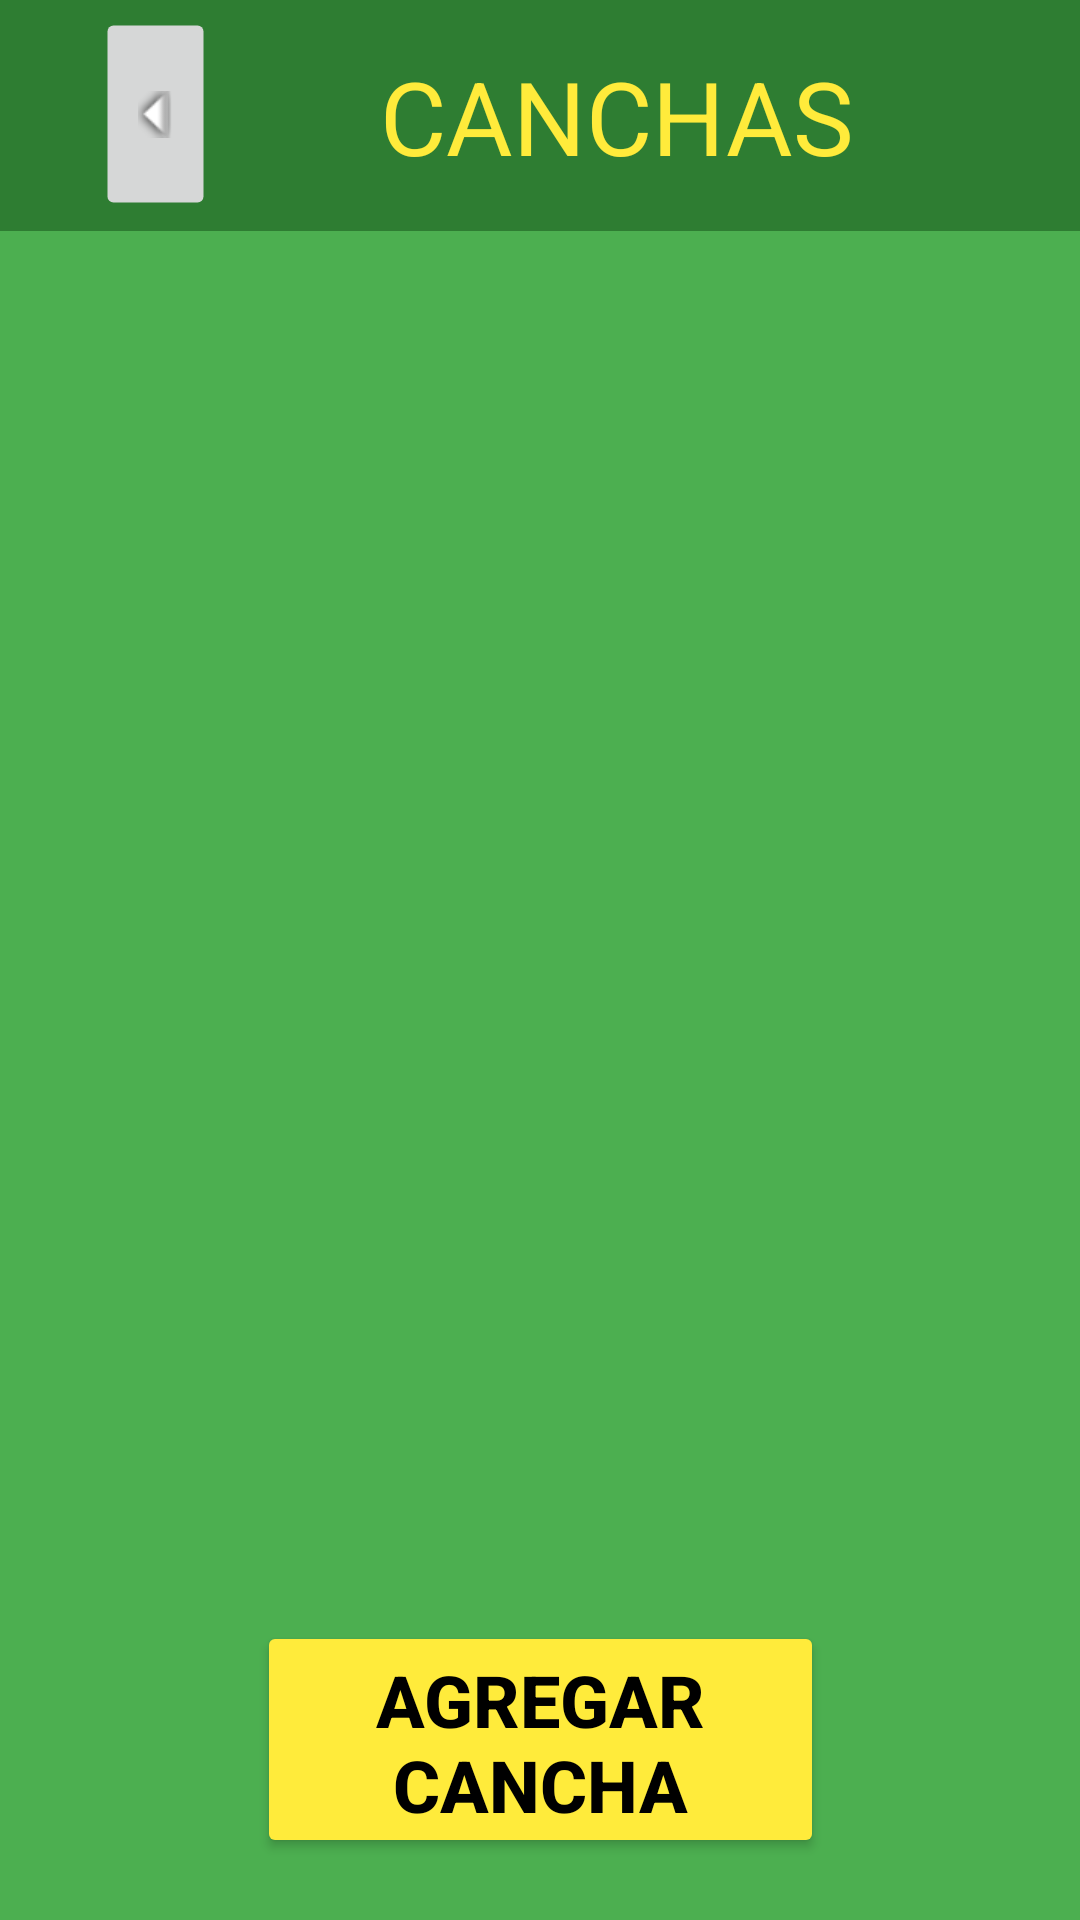

The Android layout XML behind this screen, and the referenced resources:
<!-- AndroidManifest.xml: application theme Theme.FUTGOL -->
<!-- res/layout/activity_canchas.xml -->
<?xml version="1.0" encoding="utf-8"?>
<androidx.constraintlayout.widget.ConstraintLayout xmlns:android="http://schemas.android.com/apk/res/android"
    xmlns:app="http://schemas.android.com/apk/res-auto"
    xmlns:tools="http://schemas.android.com/tools"
    android:layout_width="match_parent"
    android:layout_height="match_parent"
    android:background="@color/green_500"
    tools:context=".Canchas">

    <androidx.appcompat.widget.Toolbar
        android:id="@+id/toolbar11"
        android:layout_width="412dp"
        android:layout_height="77dp"
        android:background="@color/green_800"
        android:minHeight="?attr/actionBarSize"
        android:theme="?attr/actionBarTheme"
        app:layout_constraintBottom_toBottomOf="parent"
        app:layout_constraintEnd_toEndOf="parent"
        app:layout_constraintHorizontal_bias="1.0"
        app:layout_constraintStart_toStartOf="parent"
        app:layout_constraintTop_toTopOf="parent"
        app:layout_constraintVertical_bias="0.0" />

    <TextView
        android:id="@+id/tbdeshabilitar2"
        android:layout_width="wrap_content"
        android:layout_height="wrap_content"
        android:layout_marginTop="16dp"
        android:layout_marginEnd="73dp"
        android:text="CANCHAS"
        android:textColor="@color/yellow_500"
        android:textSize="34sp"
        app:layout_constraintEnd_toEndOf="parent"
        app:layout_constraintStart_toEndOf="@+id/imageButton14"
        app:layout_constraintTop_toTopOf="parent" />


    <ImageButton
        android:id="@+id/imageButton14"
        android:layout_width="67dp"
        android:layout_height="44dp"
        android:layout_marginStart="16dp"
        android:layout_marginTop="16dp"
        android:layout_marginEnd="39dp"
        android:layout_marginBottom="16dp"
        android:onClick="volver"
        android:rotation="90"
        app:layout_constraintBottom_toBottomOf="@+id/toolbar11"
        app:layout_constraintEnd_toStartOf="@+id/tbdeshabilitar2"
        app:layout_constraintStart_toStartOf="parent"
        app:layout_constraintTop_toTopOf="parent"
        app:layout_constraintVertical_bias="0.0"
        app:srcCompat="@android:drawable/arrow_down_float" />

    <ScrollView
        android:id="@+id/canchasContainer"
        android:layout_width="402dp"
        android:layout_height="429dp"
        app:layout_constraintBottom_toTopOf="@+id/btnAgregarCancha"
        app:layout_constraintEnd_toEndOf="parent"
        app:layout_constraintStart_toStartOf="parent"
        app:layout_constraintTop_toBottomOf="@+id/tbdeshabilitar2">

        <LinearLayout
            android:id="@+id/canchasLayout"
            android:layout_width="match_parent"
            android:layout_height="wrap_content"
            android:orientation="vertical" />
    </ScrollView>

    <Button
        android:id="@+id/btnAgregarCancha"
        android:layout_width="189dp"
        android:layout_height="79dp"
        android:backgroundTint="@color/yellow_500"
        android:text="Agregar Cancha"
        android:textColor="@color/black"
        android:textSize="24sp"
        android:textStyle="bold"
        app:layout_constraintBottom_toBottomOf="parent"
        app:layout_constraintEnd_toEndOf="parent"
        app:layout_constraintStart_toStartOf="parent"
        app:layout_constraintTop_toTopOf="parent"
        app:layout_constraintVertical_bias="0.963" />

</androidx.constraintlayout.widget.ConstraintLayout>
<!-- resources referenced by this layout -->
<resources>
  <color name="black">#FF000000</color>
  <color name="green_500">#4CAF50</color>
  <color name="green_800">#2E7D32</color>
  <color name="yellow_500">#FFEB3B</color>
  <style name="Theme.FUTGOL" parent="Base.Theme.FUTGOL" />
  <style name="Base.Theme.FUTGOL" parent="Theme.Material3.DayNight.NoActionBar">
          
          
      </style>
</resources>
